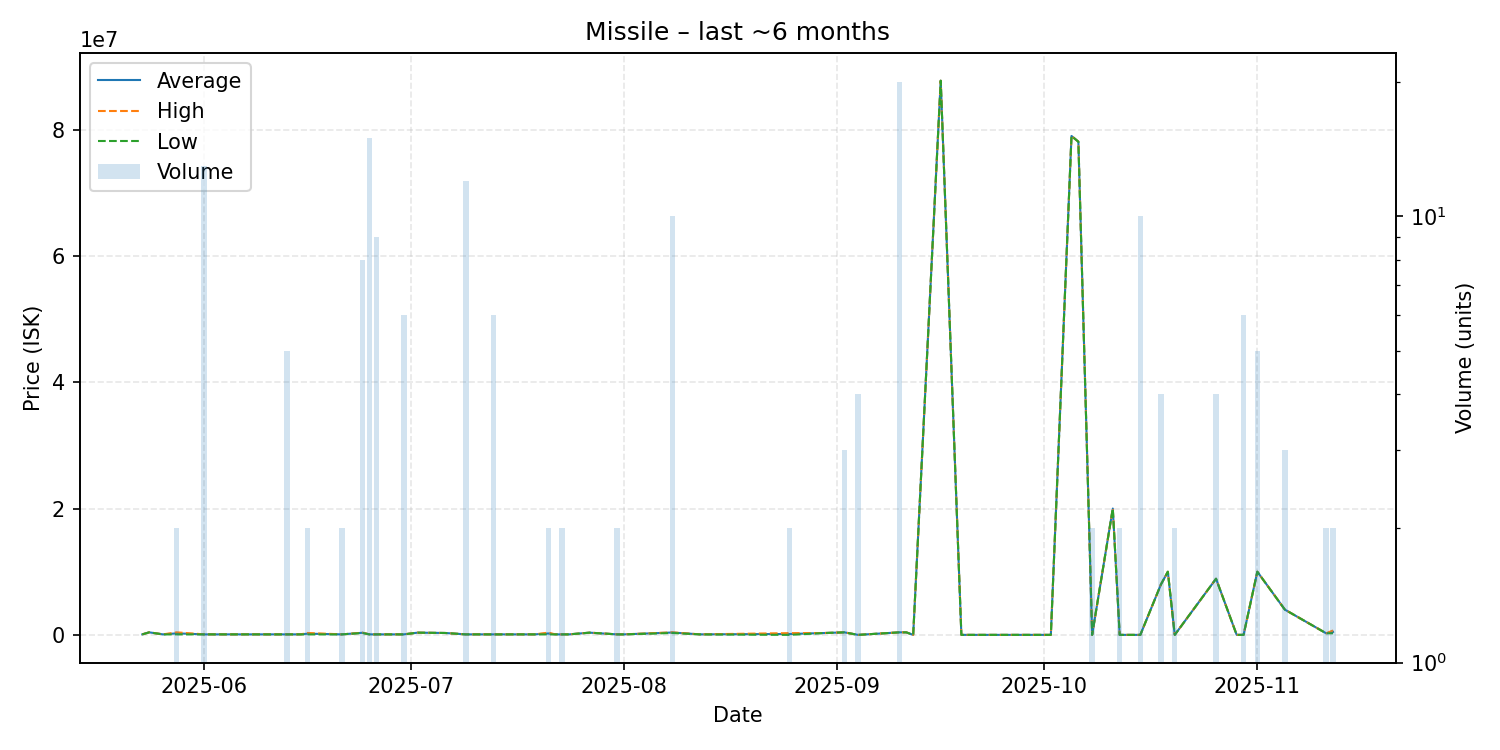

Values plotted in this chart, from the file beside it:
date, average, highest, lowest, order_count, volume
2025-05-23, 80360, 80360, 80360, 1, 1
2025-05-24, 400000, 400000, 400000, 1, 1
2025-05-26, 80360, 80360, 80360, 1, 1
2025-05-28, 240180, 400000, 80360, 2, 2
2025-06-01, 80360, 80360, 80360, 2, 13
2025-06-11, 80360, 80360, 80360, 1, 1
2025-06-13, 80360, 80360, 80360, 2, 5
2025-06-15, 80360, 80360, 80360, 1, 1
2025-06-16, 190330, 300300, 80360, 2, 2
2025-06-21, 80360, 80360, 80360, 1, 2
2025-06-24, 333850, 345000, 300400, 3, 8
2025-06-25, 80360, 80360, 80360, 2, 15
2025-06-26, 80360, 80360, 80360, 2, 9
2025-06-29, 80370, 80370, 80370, 1, 1
2025-06-30, 80363, 80370, 80360, 2, 6
2025-07-02, 350000, 350000, 350000, 1, 1
2025-07-06, 300000, 300000, 300000, 1, 1
2025-07-09, 80352, 80360, 80340, 3, 12
2025-07-11, 80340, 80340, 80340, 1, 1
2025-07-13, 80340, 80340, 80340, 1, 6
2025-07-19, 80350, 80350, 80350, 1, 1
2025-07-21, 218625, 356900, 80350, 2, 2
2025-07-22, 80350, 80350, 80350, 1, 1
2025-07-23, 80350, 80350, 80350, 1, 2
2025-07-24, 80350, 80350, 80350, 1, 1
2025-07-27, 350000, 350000, 350000, 1, 1
2025-07-31, 80350, 80350, 80350, 1, 2
2025-08-01, 80350, 80350, 80350, 1, 1
2025-08-08, 373430, 399700, 300000, 4, 10
2025-08-12, 80350, 80350, 80350, 1, 1
2025-08-25, 138750, 277000, 500.0, 2, 2
2025-08-30, 290000, 290000, 290000, 1, 1
2025-09-02, 399633, 399700, 399600, 2, 3
2025-09-04, 500.0, 500.0, 500.0, 1, 4
2025-09-10, 399700, 399700, 399700, 1, 20
2025-09-11, 399700, 399700, 399700, 1, 1
2025-09-12, 500.0, 500.0, 500.0, 1, 1
2025-09-16, 87750000, 87750000, 87750000, 1, 1
2025-09-19, 500.0, 500.0, 500.0, 1, 1
2025-09-21, 500.0, 500.0, 500.0, 1, 1
2025-10-02, 500.0, 500.0, 500.0, 1, 1
2025-10-05, 79000000, 79000000, 79000000, 1, 1
2025-10-06, 78090000, 78090000, 78090000, 1, 1
2025-10-08, 500.0, 500.0, 500.0, 1, 2
2025-10-11, 20000000, 20000000, 20000000, 1, 1
2025-10-12, 500.0, 500.0, 500.0, 1, 2
2025-10-15, 1001, 1001, 1001, 1, 10
2025-10-18, 7999000, 7999000, 7999000, 4, 4
2025-10-19, 10000000, 10000000, 10000000, 1, 1
2025-10-20, 1004, 1004, 1004, 1, 2
2025-10-26, 8888000, 8888000, 8888000, 2, 4
2025-10-29, 1425, 1425, 1425, 1, 1
2025-10-30, 1424, 1424, 1424, 2, 6
2025-11-01, 10000000, 10000000, 10000000, 1, 5
2025-11-05, 3999000, 3999000, 3999000, 2, 3
2025-11-11, 251200, 251200, 251200, 2, 2
2025-11-12, 475500, 700000, 251000, 2, 2
